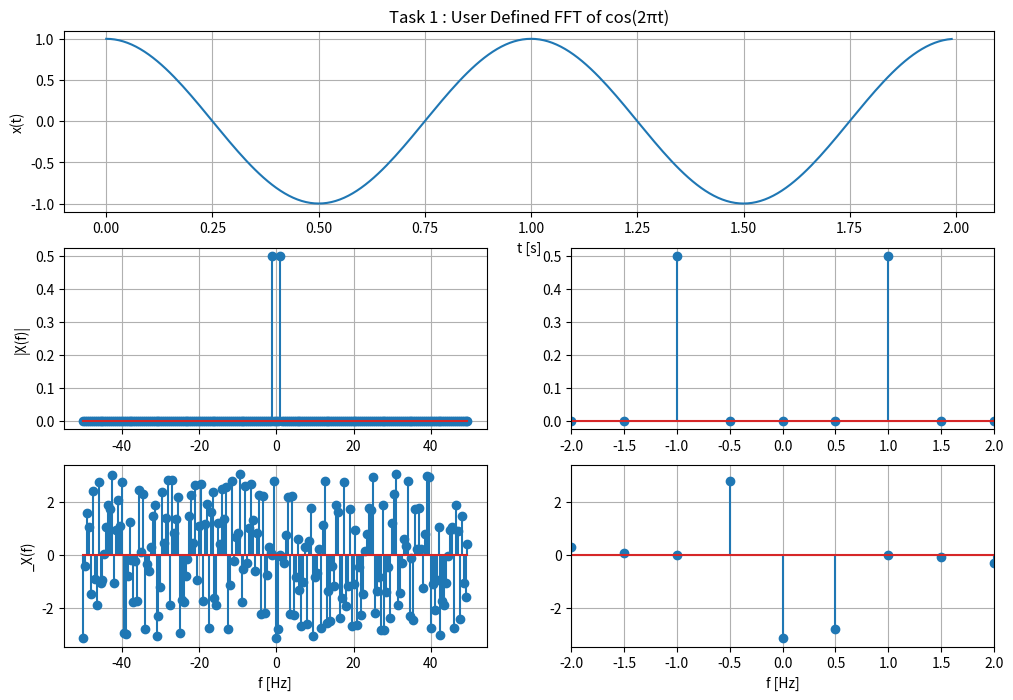
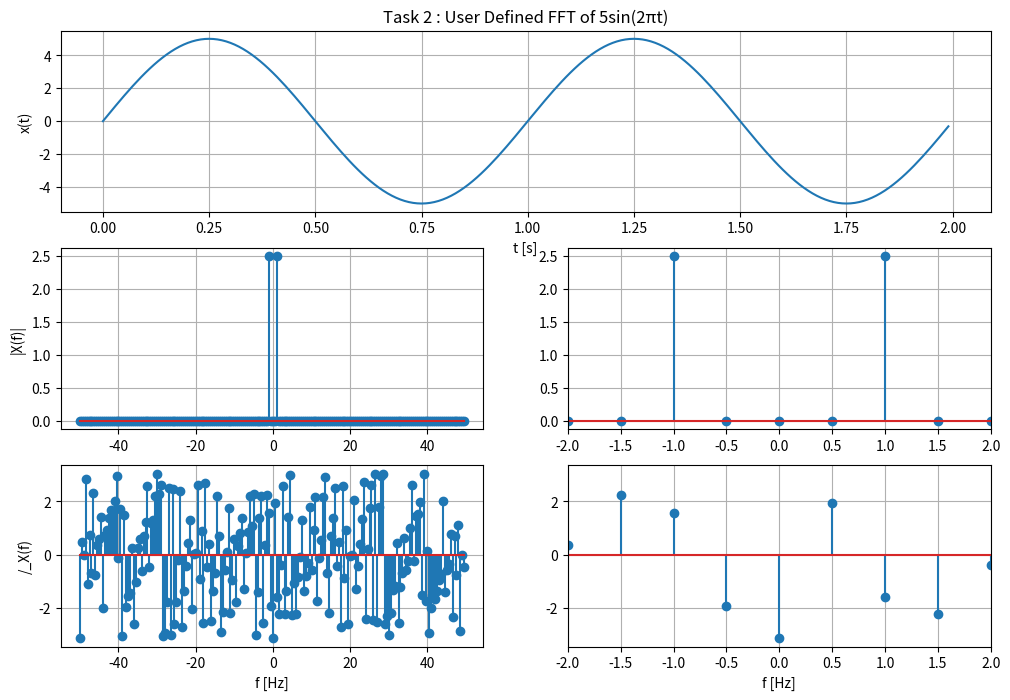
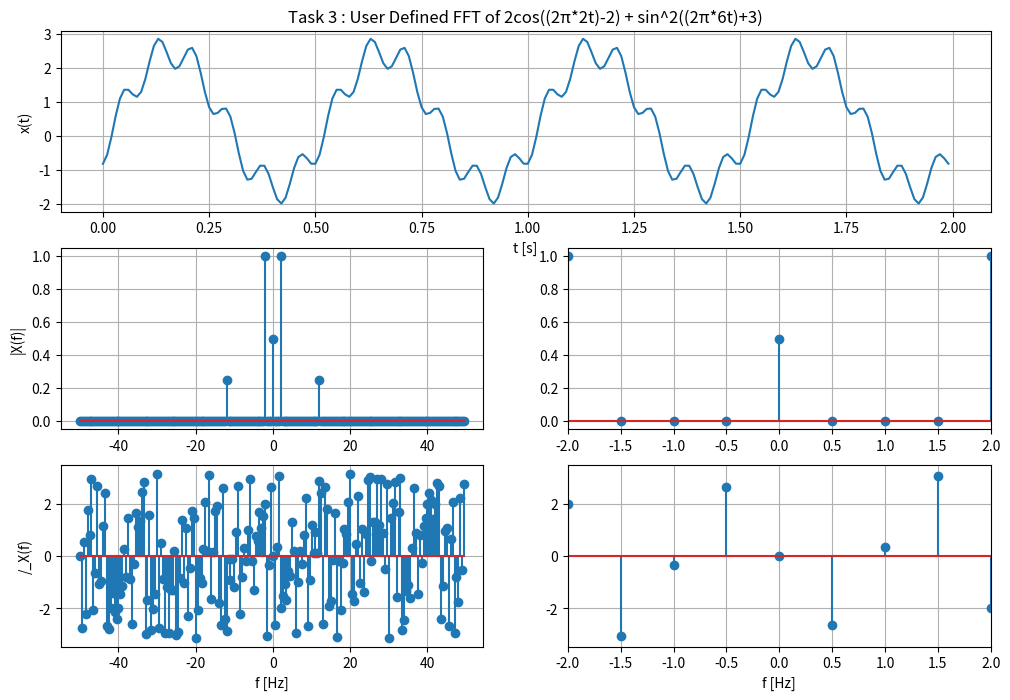
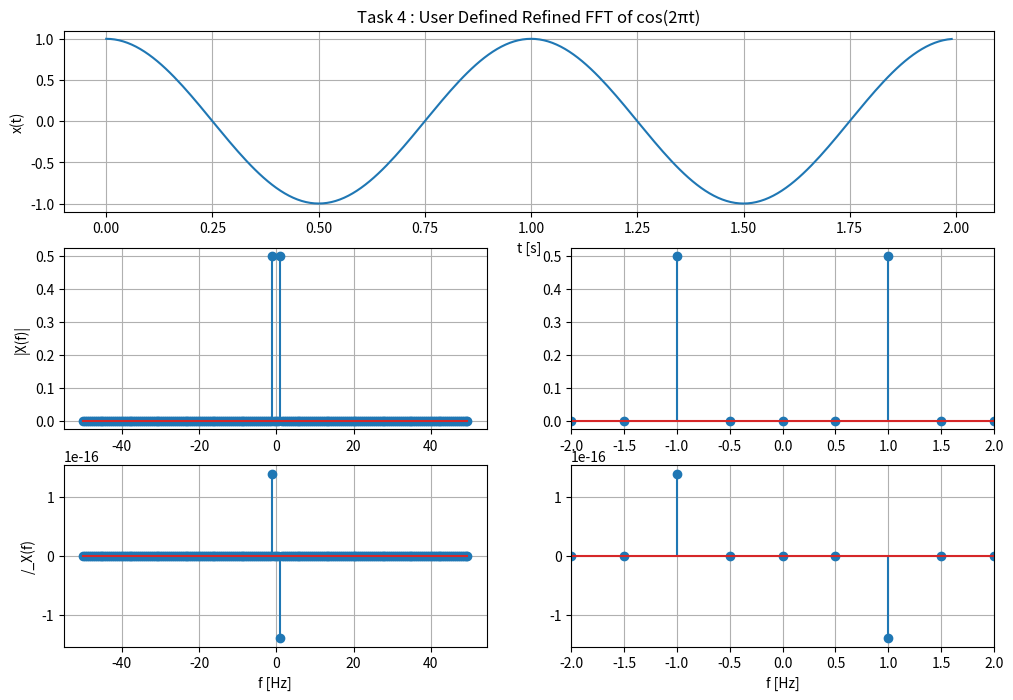
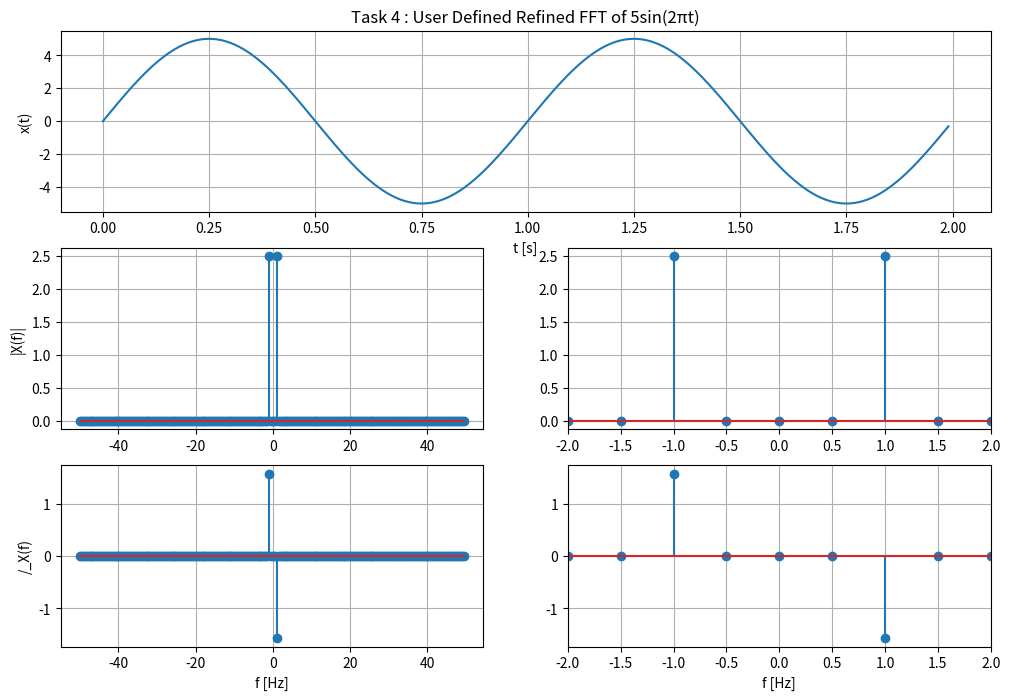
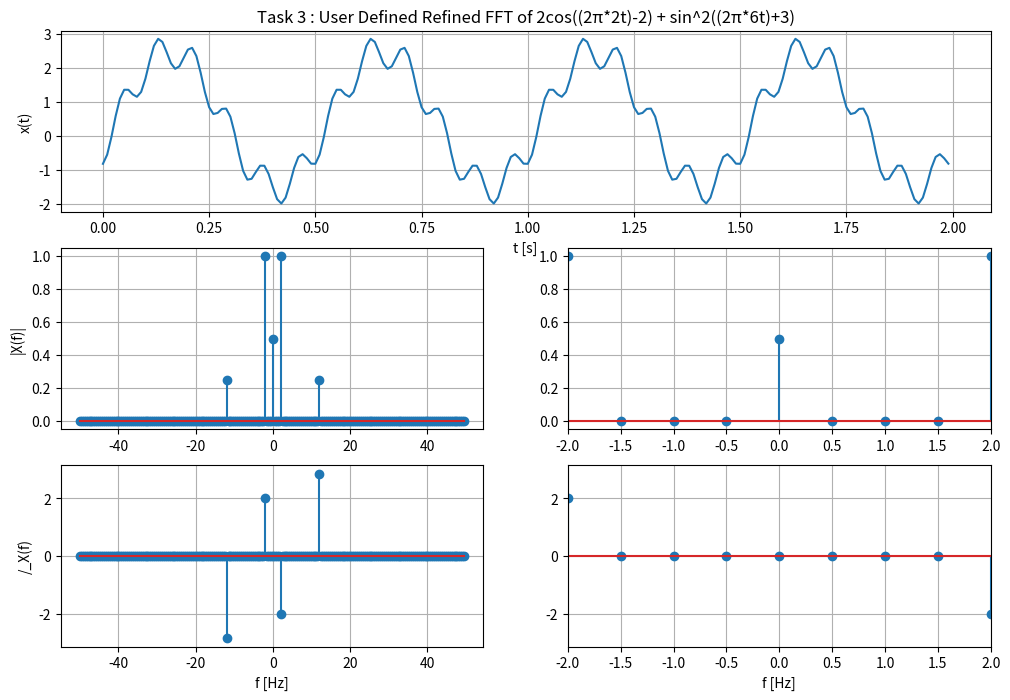
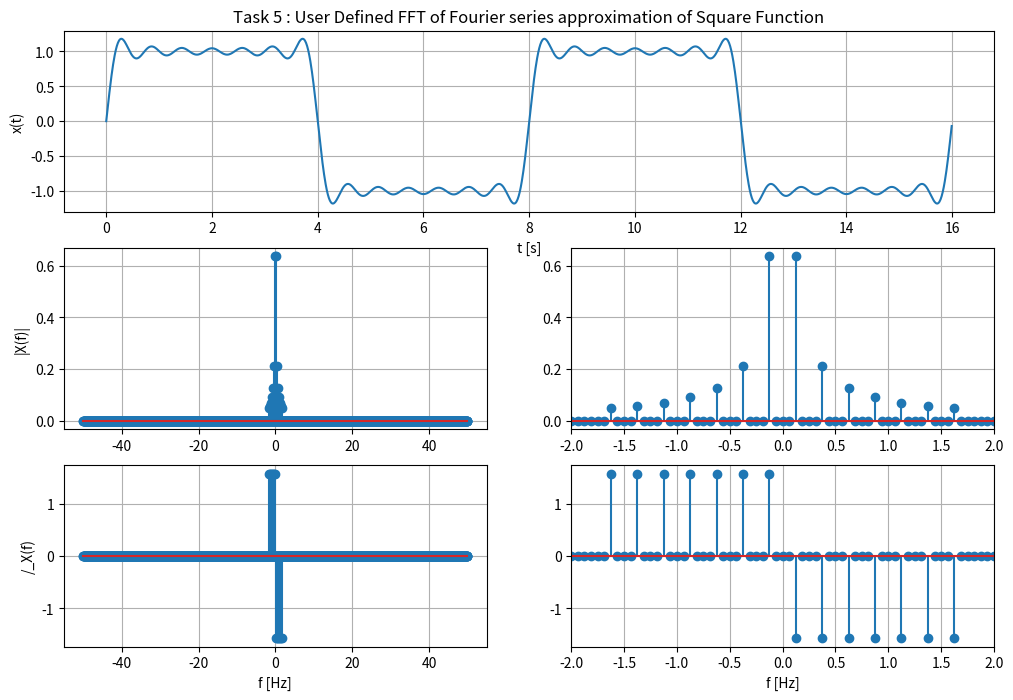

Reproduce these figures in Python, in order.
import numpy as np
import matplotlib.pyplot as plt
import scipy.fftpack as sig
#

step = 1e-2
t = np.arange(0, 2, step)

def fft(x,fs):
    N = len(x) # find the length of the signal
    X_fft = sig.fft(x) # perform the fast Fourier transform (fft)
    X_fft_shifted = sig.fftshift(X_fft) # shift zero frequency components
                                        # to the center of the spectrum
    freq = np.arange(-N/2, N/2)*fs/N # compute the frequencies for the output
                                     # signal , (fs is the sampling frequency and
                                     # needs to be defined previously in your code
    X_mag = np.abs(X_fft_shifted)/N # compute the magnitudes of the signal
    X_phi = np.angle(X_fft_shifted) # compute the phases of the signal
    return freq, X_mag, X_phi

def fft2(x,fs):
    N = len(x) # find the length of the signal
    X_fft = sig.fft(x) # perform the fast Fourier transform (fft)
    X_fft_shifted = sig.fftshift(X_fft) # shift zero frequency components
                                        # to the center of the spectrum
    freq = np.arange(-N/2, N/2)*fs/N # compute the frequencies for the output
                                     # signal , (fs is the sampling frequency and
                                     # needs to be defined previously in your code
    X_mag = np.abs(X_fft_shifted)/N # compute the magnitudes of the signal
    X_phi = np.angle(X_fft_shifted) # compute the phases of the signal
    for i in range(N):
        if X_mag[i] < 1e-10:
            X_phi[i] = 0
    return freq, X_mag, X_phi
    

# Task 1
y = np.cos(2*np.pi*t)
[freq, X_mag, X_phi] = fft(y,100)

plt.figure(figsize = (12, 8))

plt.subplot(3, 1, 1)
plt.plot(t,y)
plt.title('Task 1 : User Defined FFT of cos(2πt)')
plt.xlabel('t [s]')
plt.ylabel('x(t)')
plt.grid(True)

plt.subplot(3, 2, 3)
plt.stem(freq , X_mag) 
plt.ylabel('|X(f)|')
plt.grid(True)

plt.subplot(3, 2, 4)
plt.stem(freq , X_mag) 
plt.xlim(-2,2)
plt.grid(True)

plt.subplot(3, 2, 5)
plt.stem(freq , X_phi) 
plt.ylabel('_X(f)')
plt.xlabel('f [Hz]')
plt.grid(True)

plt.subplot(3, 2, 6)
plt.stem(freq , X_phi) 
plt.xlabel('f [Hz]')
plt.xlim(-2,2)
plt.grid(True)

# Task 2
y = 5*np.sin(2*np.pi*t)
[freq, X_mag, X_phi] = fft(y,100)

plt.figure(figsize = (12, 8))

plt.subplot(3, 1, 1)
plt.plot(t,y)
plt.title('Task 2 : User Defined FFT of 5sin(2πt)')
plt.xlabel('t [s]')
plt.ylabel('x(t)')
plt.grid(True)

plt.subplot(3, 2, 3)
plt.stem(freq , X_mag) 
plt.ylabel('|X(f)|')
plt.grid(True)

plt.subplot(3, 2, 4)
plt.stem(freq , X_mag) 
plt.xlim(-2,2)
plt.grid(True)

plt.subplot(3, 2, 5)
plt.stem(freq , X_phi) 
plt.ylabel('/_X(f)')
plt.xlabel('f [Hz]')
plt.grid(True)

plt.subplot(3, 2, 6)
plt.stem(freq , X_phi) 
plt.xlabel('f [Hz]')
plt.xlim(-2,2)
plt.grid(True)

# Task 3
y =2*np.cos((2*np.pi*2*t) -2) + np.sin((2*np.pi*6*t)+3)**2
[freq, X_mag, X_phi] = fft(y,100)

plt.figure(figsize = (12, 8))

plt.subplot(3, 1, 1)
plt.plot(t,y)
plt.title('Task 3 : User Defined FFT of 2cos((2π*2t)-2) + sin^2((2π*6t)+3)')
plt.xlabel('t [s]')
plt.ylabel('x(t)')
plt.grid(True)

plt.subplot(3, 2, 3)
plt.stem(freq , X_mag) 
plt.ylabel('|X(f)|')
plt.grid(True)

plt.subplot(3, 2, 4)
plt.stem(freq , X_mag) 
plt.xlim(-2,2)
plt.grid(True)

plt.subplot(3, 2, 5)
plt.stem(freq , X_phi) 
plt.ylabel('/_X(f)')
plt.xlabel('f [Hz]')
plt.grid(True)

plt.subplot(3, 2, 6)
plt.stem(freq , X_phi) 
plt.xlabel('f [Hz]')
plt.xlim(-2,2)
plt.grid(True)

# Task 4
y = np.cos(2*np.pi*t)
[freq, X_mag, X_phi] = fft2(y,100)

plt.figure(figsize = (12, 8))

plt.subplot(3, 1, 1)
plt.plot(t,y)
plt.title('Task 4 : User Defined Refined FFT of cos(2πt)')
plt.xlabel('t [s]')
plt.ylabel('x(t)')
plt.grid(True)

plt.subplot(3, 2, 3)
plt.stem(freq , X_mag) 
plt.ylabel('|X(f)|')
plt.grid(True)

plt.subplot(3, 2, 4)
plt.stem(freq , X_mag) 
plt.xlim(-2,2)
plt.grid(True)

plt.subplot(3, 2, 5)
plt.stem(freq , X_phi) 
plt.ylabel('/_X(f)')
plt.xlabel('f [Hz]')
plt.grid(True)

plt.subplot(3, 2, 6)
plt.stem(freq , X_phi) 
plt.xlabel('f [Hz]')
plt.xlim(-2,2)
plt.grid(True)


y = 5*np.sin(2*np.pi*t)
[freq, X_mag, X_phi] = fft2(y,100)

plt.figure(figsize = (12, 8))

plt.subplot(3, 1, 1)
plt.plot(t,y)
plt.title('Task 4 : User Defined Refined FFT of 5sin(2πt)')
plt.xlabel('t [s]')
plt.ylabel('x(t)')
plt.grid(True)

plt.subplot(3, 2, 3)
plt.stem(freq , X_mag) 
plt.ylabel('|X(f)|')
plt.grid(True)

plt.subplot(3, 2, 4)
plt.stem(freq , X_mag) 
plt.xlim(-2,2)
plt.grid(True)

plt.subplot(3, 2, 5)
plt.stem(freq , X_phi) 
plt.ylabel('/_X(f)')
plt.xlabel('f [Hz]')
plt.grid(True)

plt.subplot(3, 2, 6)
plt.stem(freq , X_phi) 
plt.xlabel('f [Hz]')
plt.xlim(-2,2)
plt.grid(True)


y =2*np.cos((2*np.pi*2*t) -2) + np.sin((2*np.pi*6*t)+3)**2
[freq, X_mag, X_phi] = fft2(y,100)

plt.figure(figsize = (12, 8))

plt.subplot(3, 1, 1)
plt.plot(t,y)
plt.title('Task 3 : User Defined Refined FFT of 2cos((2π*2t)-2) + sin^2((2π*6t)+3)')
plt.xlabel('t [s]')
plt.ylabel('x(t)')
plt.grid(True)

plt.subplot(3, 2, 3)
plt.stem(freq , X_mag) 
plt.ylabel('|X(f)|')
plt.grid(True)

plt.subplot(3, 2, 4)
plt.stem(freq , X_mag) 
plt.xlim(-2,2)
plt.grid(True)

plt.subplot(3, 2, 5)
plt.stem(freq , X_phi) 
plt.ylabel('/_X(f)')
plt.xlabel('f [Hz]')
plt.grid(True)

plt.subplot(3, 2, 6)
plt.stem(freq , X_phi) 
plt.xlabel('f [Hz]')
plt.xlim(-2,2)
plt.grid(True)

# Task 5
def x(t,N):
    x = 0
    for k in range(1,N):
        x += 2/(k*np.pi)*(1-np.cos(k*np.pi))*np.sin(k*2*np.pi*t/8)
    return x

t = np.arange(0, 16, step)
f = x(t,15)
[freq, X_mag, X_phi] = fft2(f,100)

plt.figure(figsize = (12, 8))

plt.subplot(3, 1, 1)
plt.plot(t, f)
plt.grid()
plt.title('Task 5 : User Defined FFT of Fourier series approximation of Square Function')
plt.xlabel('t [s]')
plt.ylabel('x(t)')
plt.grid(True)

plt.subplot(3, 2, 3)
plt.stem(freq , X_mag) 
plt.ylabel('|X(f)|')
plt.grid(True)

plt.subplot(3, 2, 4)
plt.stem(freq , X_mag) 
plt.xlim(-2,2)
plt.grid(True)

plt.subplot(3, 2, 5)
plt.stem(freq , X_phi) 
plt.ylabel('/_X(f)')
plt.xlabel('f [Hz]')
plt.grid(True)

plt.subplot(3, 2, 6)
plt.stem(freq , X_phi) 
plt.xlabel('f [Hz]')
plt.xlim(-2,2)
plt.grid(True)